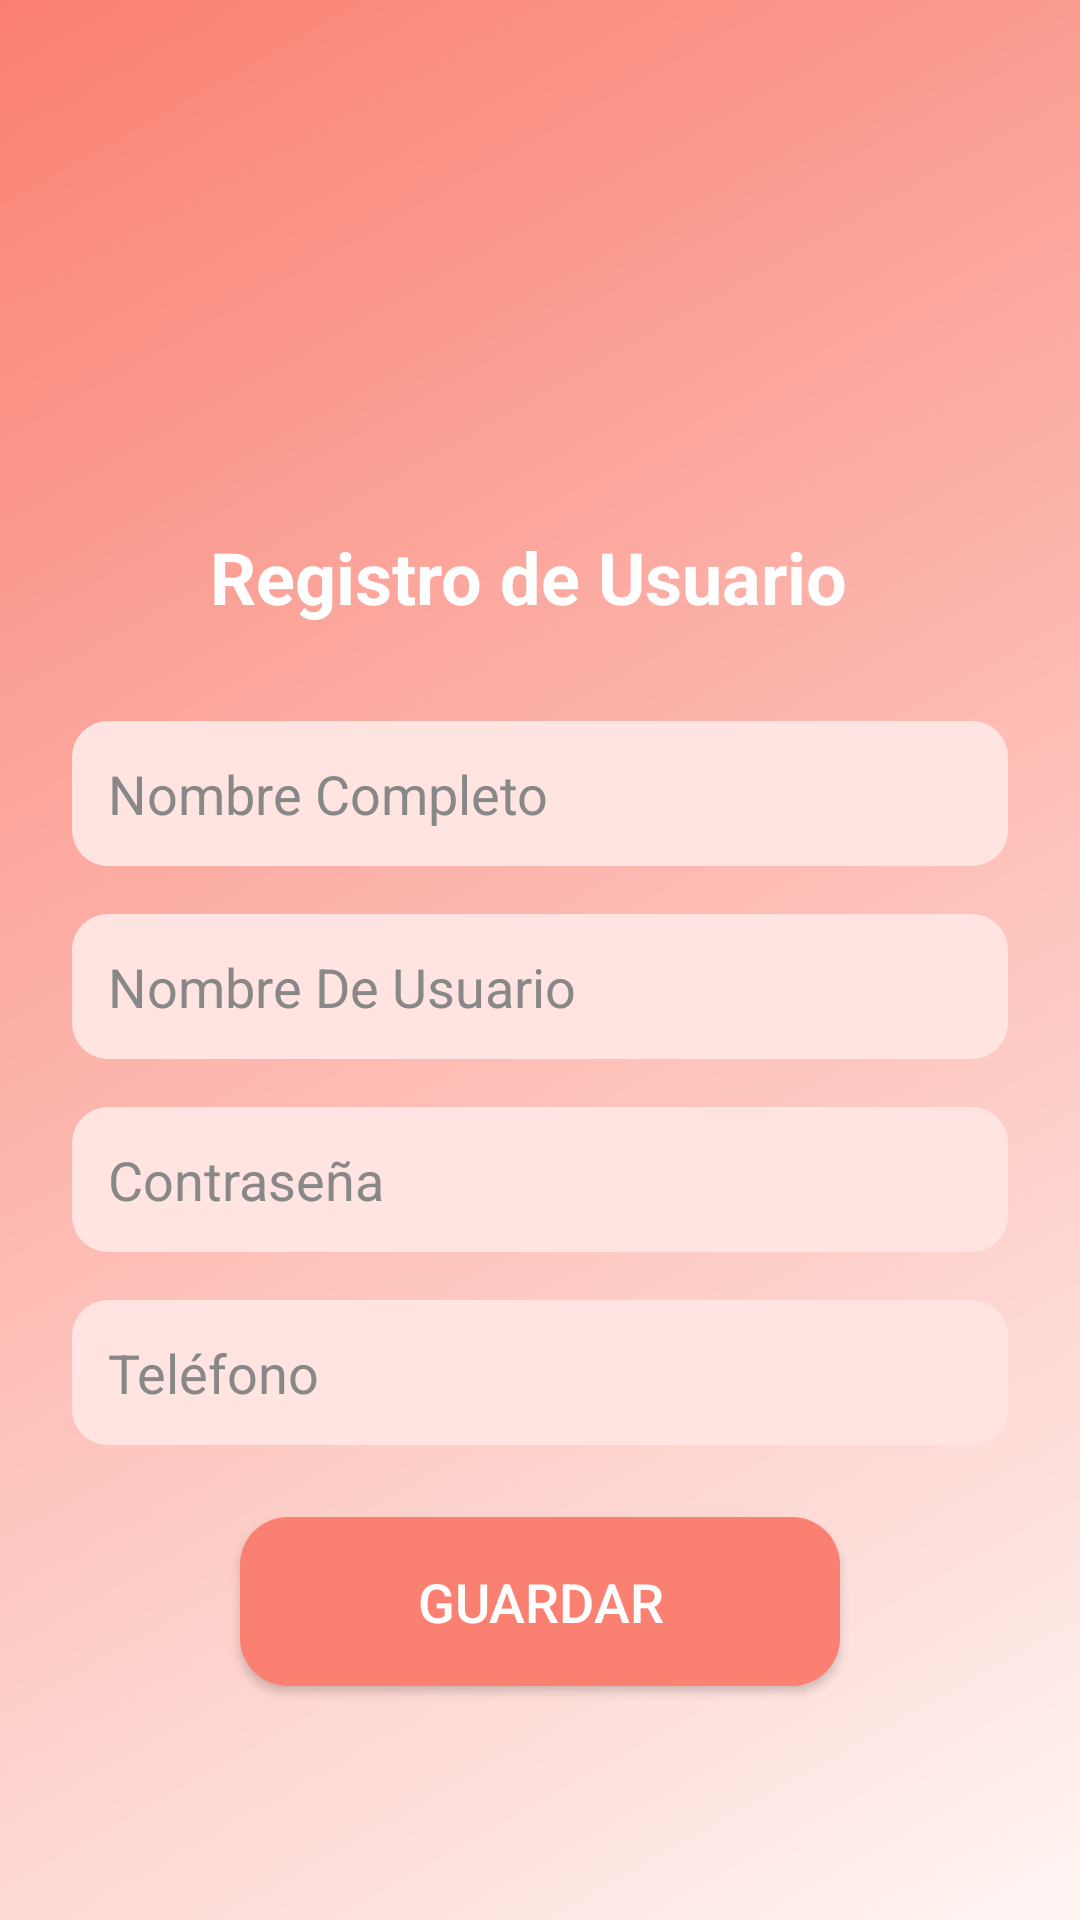

Reconstruct the res/layout file that produces this screen, plus the resources it refers to.
<!-- AndroidManifest.xml: application theme Theme.PeluqueriaNeferu -->
<!-- res/layout/activity_registro.xml -->
<?xml version="1.0" encoding="utf-8"?>
<androidx.constraintlayout.widget.ConstraintLayout
    xmlns:android="http://schemas.android.com/apk/res/android"
    xmlns:app="http://schemas.android.com/apk/res-auto"
    android:layout_width="match_parent"
    android:layout_height="match_parent"
    android:padding="24dp"
    android:background="@drawable/background_salmon">

    <TextView
        android:id="@+id/tituloRegistro"
        android:layout_width="wrap_content"
        android:layout_height="wrap_content"
        android:layout_marginTop="152dp"
        android:text="Registro de Usuario"
        android:textColor="@color/white"
        android:textSize="24sp"
        android:textStyle="bold"
        app:layout_constraintEnd_toEndOf="parent"
        app:layout_constraintHorizontal_bias="0.46"
        app:layout_constraintStart_toStartOf="parent"
        app:layout_constraintTop_toTopOf="parent" />

    <EditText
        android:id="@+id/editTextNombre"
        android:layout_width="0dp"
        android:layout_height="wrap_content"
        android:hint="Nombre Completo"
        android:inputType="textPersonName"
        android:padding="12dp"
        android:textColor="#333333"
        android:textColorHint="#888888"
        android:background="@drawable/edittext_background"
        app:layout_constraintTop_toBottomOf="@id/tituloRegistro"
        app:layout_constraintStart_toStartOf="parent"
        app:layout_constraintEnd_toEndOf="parent"
        android:layout_marginTop="32dp"/>

    <EditText
        android:id="@+id/editTextNombreUsuario"
        android:layout_width="0dp"
        android:layout_height="wrap_content"
        android:hint="Nombre De Usuario"
        android:inputType="textPersonName"
        android:padding="12dp"
        android:background="@drawable/edittext_background"
        android:layout_marginTop="16dp"
        android:textColor="#333333"
        android:textColorHint="#888888"
        app:layout_constraintTop_toBottomOf="@id/editTextNombre"
        app:layout_constraintStart_toStartOf="parent"
        app:layout_constraintEnd_toEndOf="parent"/>

    <EditText
        android:id="@+id/editTextPassword"
        android:layout_width="0dp"
        android:layout_height="wrap_content"
        android:hint="Contraseña"
        android:inputType="textPassword"
        android:padding="12dp"
        android:background="@drawable/edittext_background"
        android:layout_marginTop="16dp"
        android:textColor="#333333"
        android:textColorHint="#888888"
        app:layout_constraintTop_toBottomOf="@id/editTextNombreUsuario"
        app:layout_constraintStart_toStartOf="parent"
        app:layout_constraintEnd_toEndOf="parent"/>

    <EditText
        android:id="@+id/editTextTelefono"
        android:layout_width="0dp"
        android:layout_height="wrap_content"
        android:hint="Teléfono"
        android:inputType="text|phone"
        android:padding="12dp"
        android:background="@drawable/edittext_background"
        android:layout_marginTop="16dp"
        android:textColor="#333333"
        android:textColorHint="#888888"
        app:layout_constraintTop_toBottomOf="@id/editTextPassword"
        app:layout_constraintStart_toStartOf="parent"
        app:layout_constraintEnd_toEndOf="parent"/>

    <androidx.appcompat.widget.AppCompatButton
        android:id="@+id/btnGuardarRegistro"
        android:layout_width="200dp"
        android:layout_height="wrap_content"
        android:text="Guardar"
        android:layout_marginTop="24dp"
        android:textColor="#FFFFFF"
        android:textSize="18sp"
        android:padding="16dp"
        android:background="@drawable/button_salmon"
        android:backgroundTint="@null"
        app:layout_constraintTop_toBottomOf="@id/editTextTelefono"
        app:layout_constraintStart_toStartOf="parent"
        app:layout_constraintEnd_toEndOf="parent"/>

</androidx.constraintlayout.widget.ConstraintLayout>
<!-- resources referenced by this layout -->
<resources>
  <color name="white">#FFFFFFFF</color>
  <!-- drawable background_salmon (drawable) -->
  <?xml version="1.0" encoding="utf-8"?>
  <layer-list xmlns:android="http://schemas.android.com/apk/res/android">
      <item>
          <shape android:shape="rectangle">
              <gradient
                  android:startColor="#FFF5F3"
                  android:endColor="#FA8072"
                  android:angle="135"
                  android:type="linear" />
          </shape>
      </item>
  </layer-list>
  <!-- drawable button_salmon (drawable) -->
  <?xml version="1.0" encoding="utf-8"?>
  <selector xmlns:android="http://schemas.android.com/apk/res/android">
      <item android:state_pressed="true">
          <shape android:shape="rectangle">
              <solid android:color="#E67365"/> 
              <corners android:radius="16dp"/>
          </shape>
      </item>
      <item>
          <shape android:shape="rectangle">
              <solid android:color="#FA8072"/> 
              <corners android:radius="16dp"/>
          </shape>
      </item>
  </selector>
  <!-- drawable edittext_background (drawable) -->
  <?xml version="1.0" encoding="utf-8"?>
  <shape xmlns:android="http://schemas.android.com/apk/res/android" android:shape="rectangle">
      <solid android:color="#FFE4E1" /> 
      <corners android:radius="12dp" />
      <padding android:left="12dp" android:right="12dp" />
  </shape>
  <style name="Theme.PeluqueriaNeferu" parent="Base.Theme.PeluqueriaNeferu" />
  <style name="Base.Theme.PeluqueriaNeferu" parent="Theme.Material3.DayNight.NoActionBar">
          
          
      </style>
</resources>
